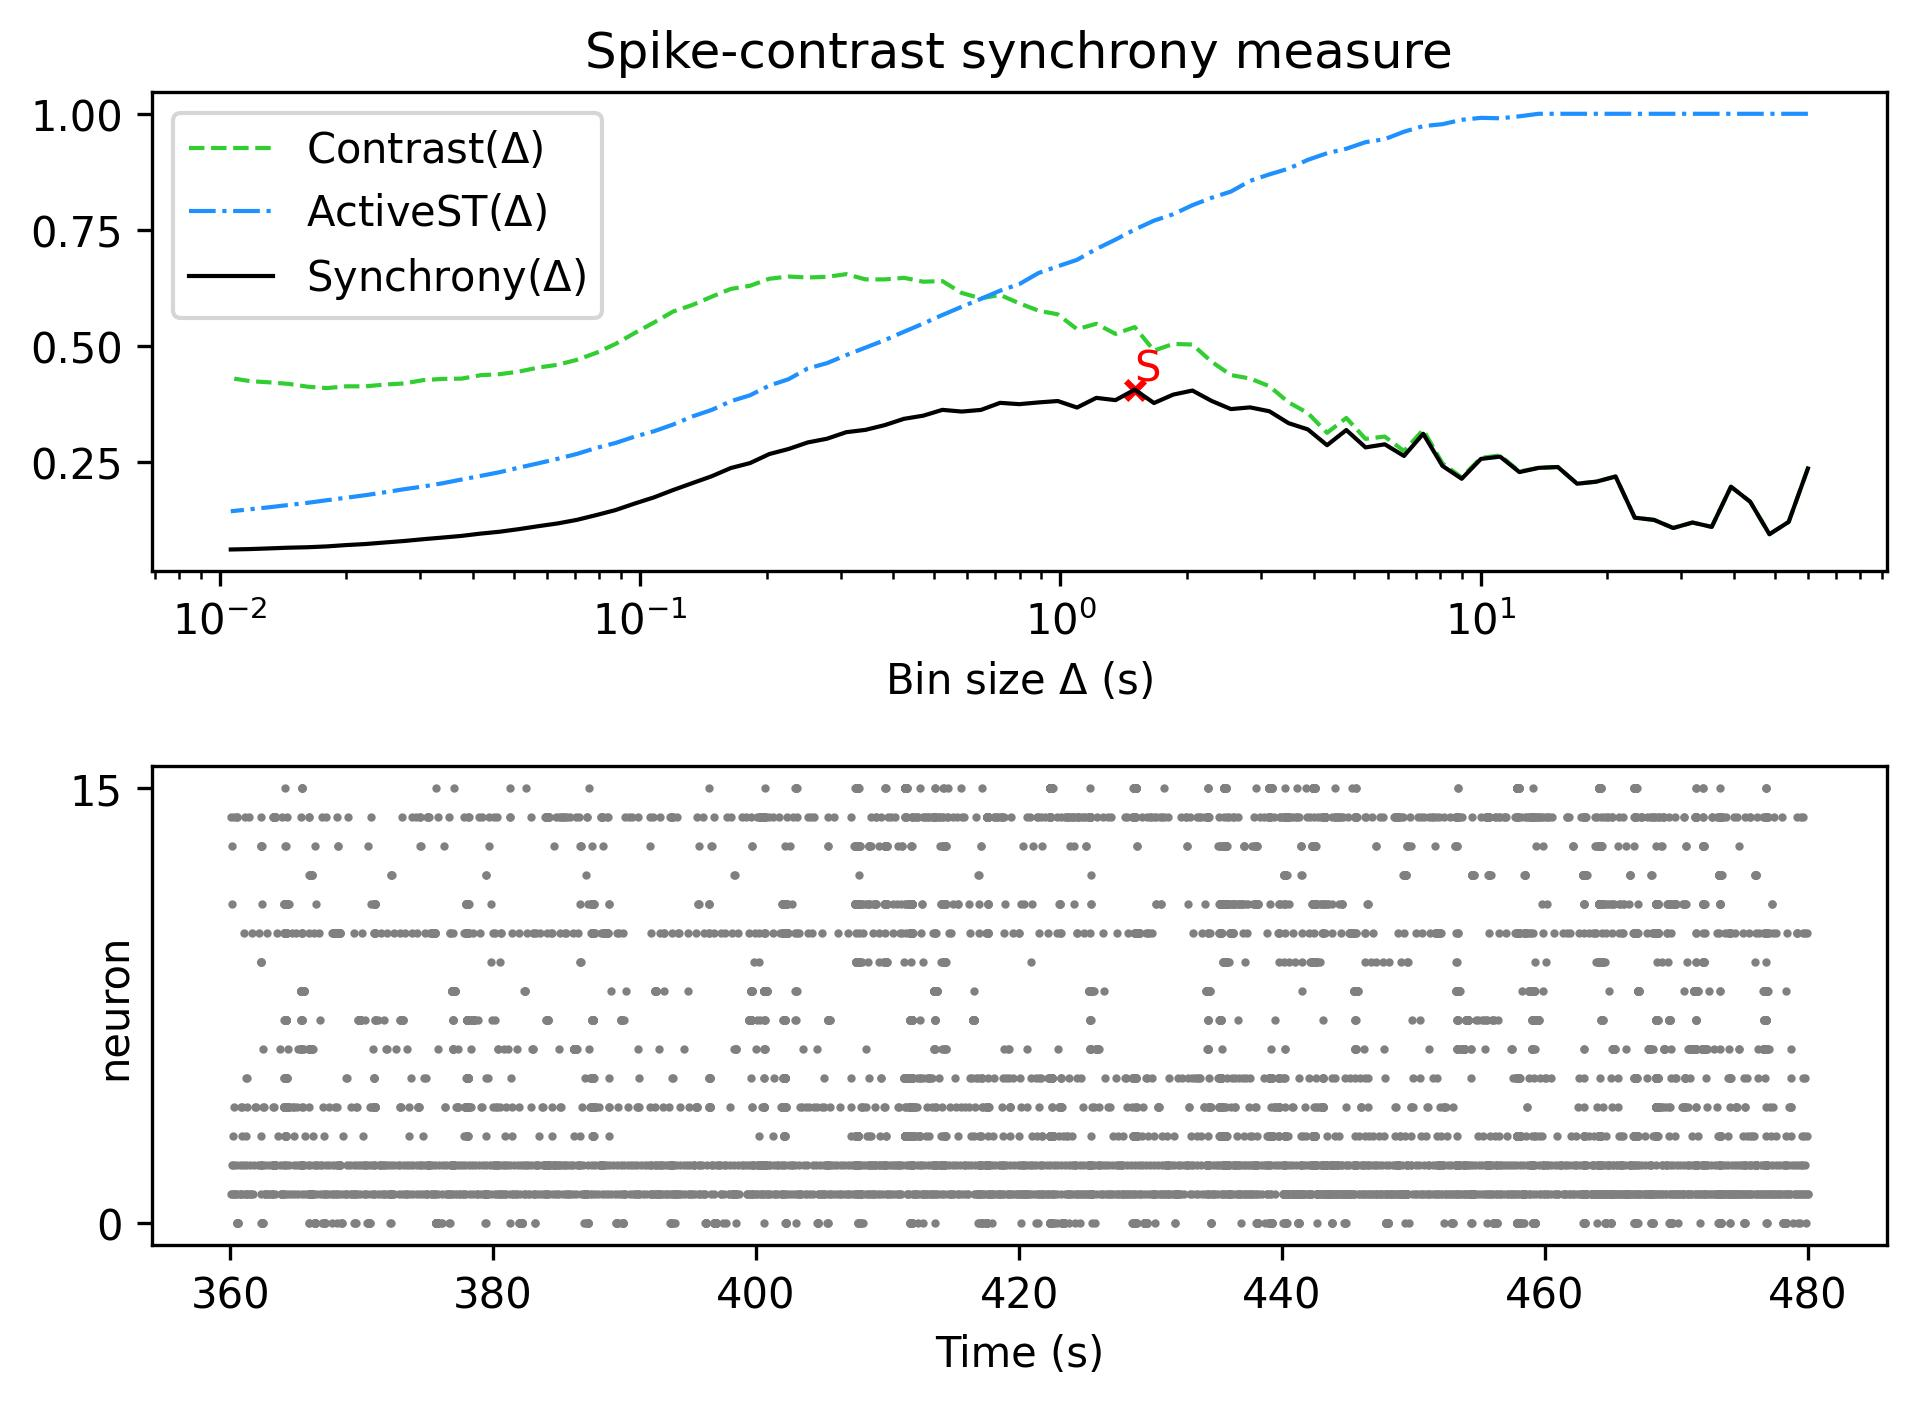

The file beside this chart, header and first rows:
, Spike-contrast (60.0 s), Spike-contrast (54.0 s), Spike-contrast (48.6 s), Spike-contrast (43.74 s), Spike-contrast (39.366 s), Spike-contrast (35.429 s), Spike-contrast (31.886 s), Spike-contrast (28.698 s), Spike-contrast (25.828 s), Spike-contrast (23.245 s), Spike-contrast (20.921 s), Spike-contrast (18.829 s), Spike-contrast (16.946 s), Spike-contrast (15.251 s), Spike-contrast (13.726 s), Spike-contrast (12.353 s), Spike-contrast (11.118 s), Spike-contrast (10.006 s), Spike-contrast (9.006 s), Spike-contrast (8.105 s), Spike-contrast (7.295 s), Spike-contrast (6.565 s), Spike-contrast (5.909 s)
0, 0.2367, 0.1216, 0.09518, 0.1651, 0.1974, 0.1109, 0.1204, 0.1086, 0.126, 0.1307, 0.2194, 0.2083, 0.2039, 0.2398, 0.238, 0.2289, 0.2621, 0.2573, 0.2145, 0.2422, 0.3113, 0.2636, 0.2887
